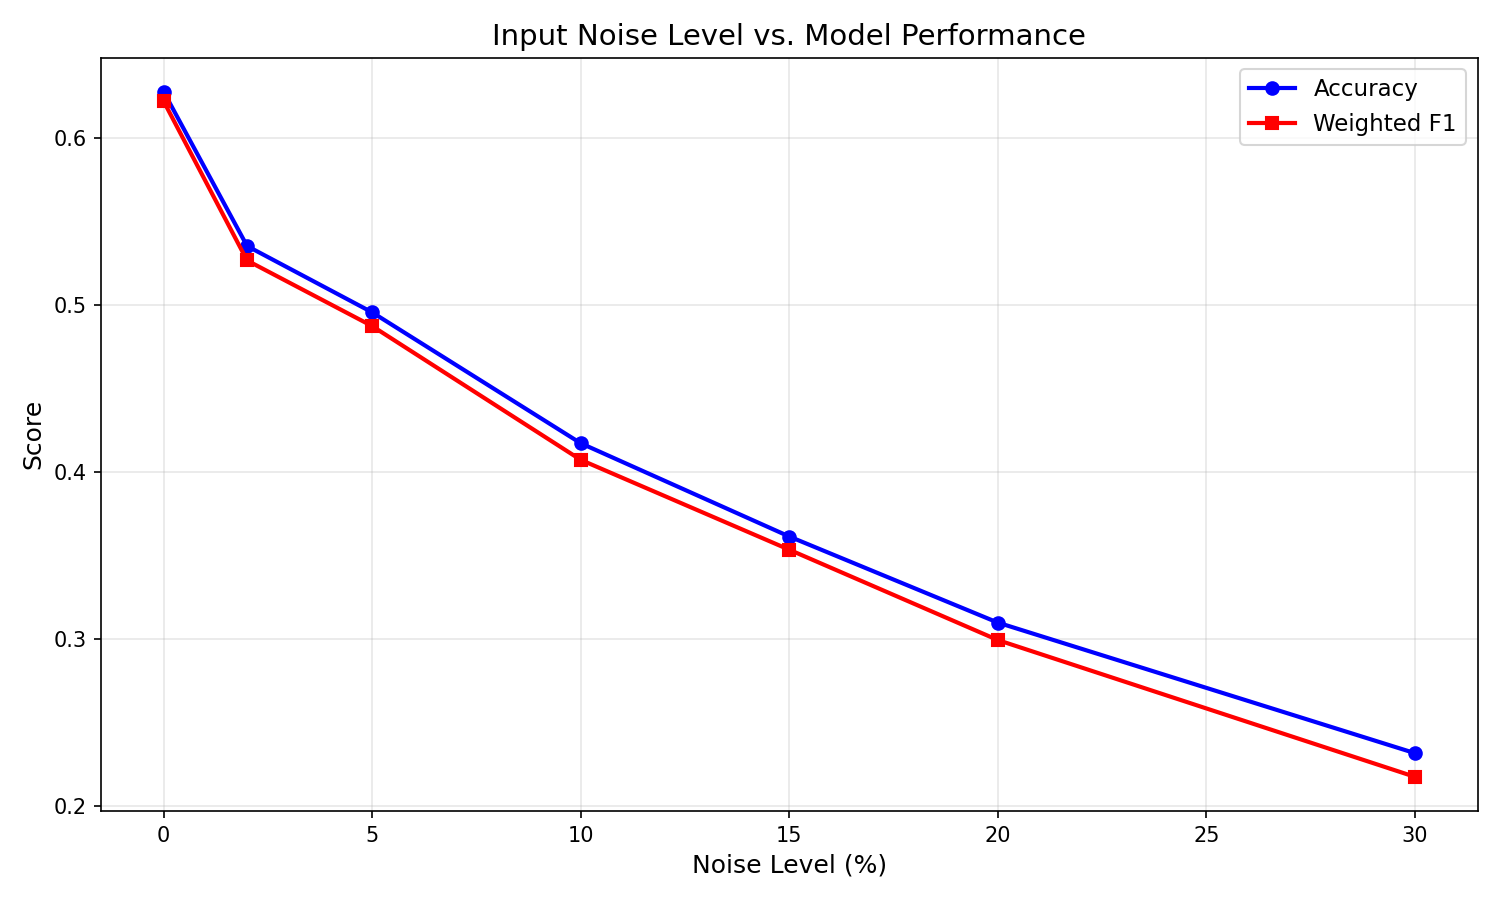

The data file committed next to this chart (first rows):
noise_level, accuracy, weighted_f1
0.0, 0.6275, 0.6218
0.02, 0.5352, 0.5266
0.05, 0.4955, 0.4873
0.1, 0.4172, 0.4073
0.15, 0.3614, 0.3535
0.2, 0.3099, 0.2995
0.3, 0.2318, 0.2176
